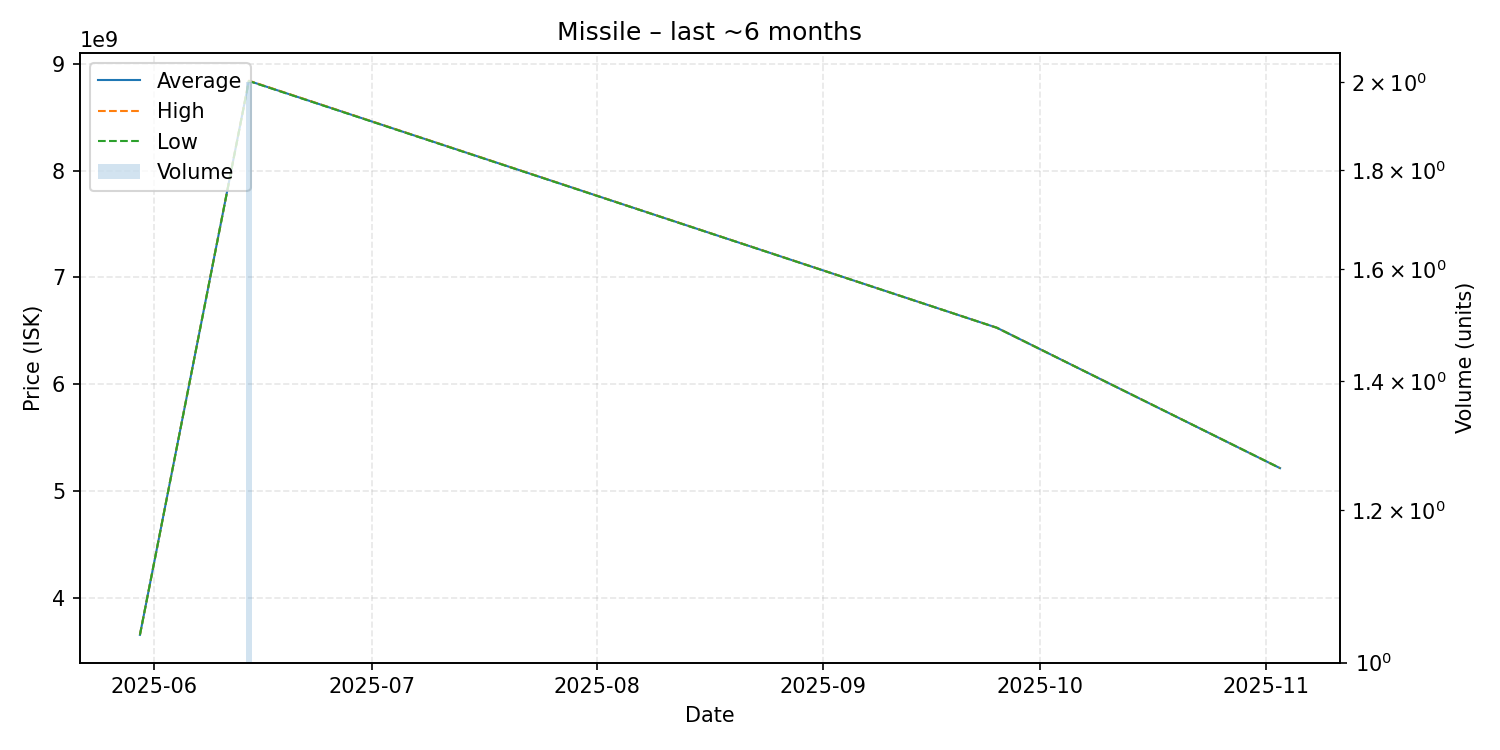

Source data for this figure (header and first rows):
date, average, highest, lowest, order_count, volume
2025-05-30, 3658000000, 3658000000, 3658000000, 1, 1
2025-06-14, 8838500000, 8840000000, 8837000000, 2, 2
2025-09-25, 6530000000, 6530000000, 6530000000, 1, 1
2025-11-03, 5217000000, 5217000000, 5217000000, 1, 1
